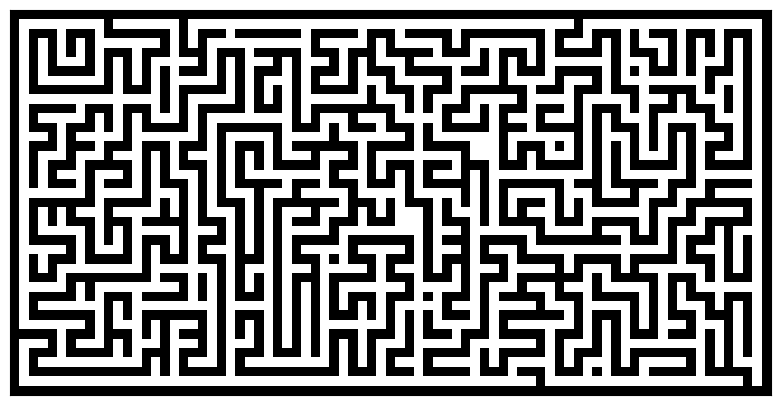

Write Python code to recreate this figure.
import numpy
from numpy.random import random_integers as rand
import matplotlib.pyplot as pyplot


def maze(width=81, height=51, complexity=.75, density=.75):
    # Only odd shapes
    shape = ((height // 2) * 2 + 1, (width // 2) * 2 + 1)
    # Adjust complexity and density relative to maze size
    complexity = int(complexity * (5 * (shape[0] + shape[1])))
    density = int(density * ((shape[0] // 2) * (shape[1] // 2)))
    # Build actual maze
    Z = numpy.zeros(shape, dtype=bool)
    # Fill borders
    Z[0, :] = Z[-1, :] = 1
    Z[:, 0] = Z[:, -1] = 1
    # Make aisles
    for i in range(density):
        x, y = rand(0, shape[1] // 2) * 2, rand(0, shape[0] // 2) * 2
        Z[y, x] = 1
        for j in range(complexity):
            neighbours = []
            if x > 1:
                neighbours.append((y, x - 2))
            if x < shape[1] - 2:
                neighbours.append((y, x + 2))
            if y > 1:
                neighbours.append((y - 2, x))
            if y < shape[0] - 2:
                neighbours.append((y + 2, x))
            if len(neighbours):
                y_, x_ = neighbours[rand(0, len(neighbours) - 1)]
                if Z[y_, x_] == 0:
                    Z[y_, x_] = 1
                    Z[y_ + (y - y_) // 2, x_ + (x - x_) // 2] = 1
                    x, y = x_, y_
    return Z


pyplot.figure(figsize=(10, 5))
pyplot.imshow(maze(80, 40), cmap=pyplot.cm.binary, interpolation='nearest')
pyplot.xticks([]), pyplot.yticks([])
pyplot.show()
